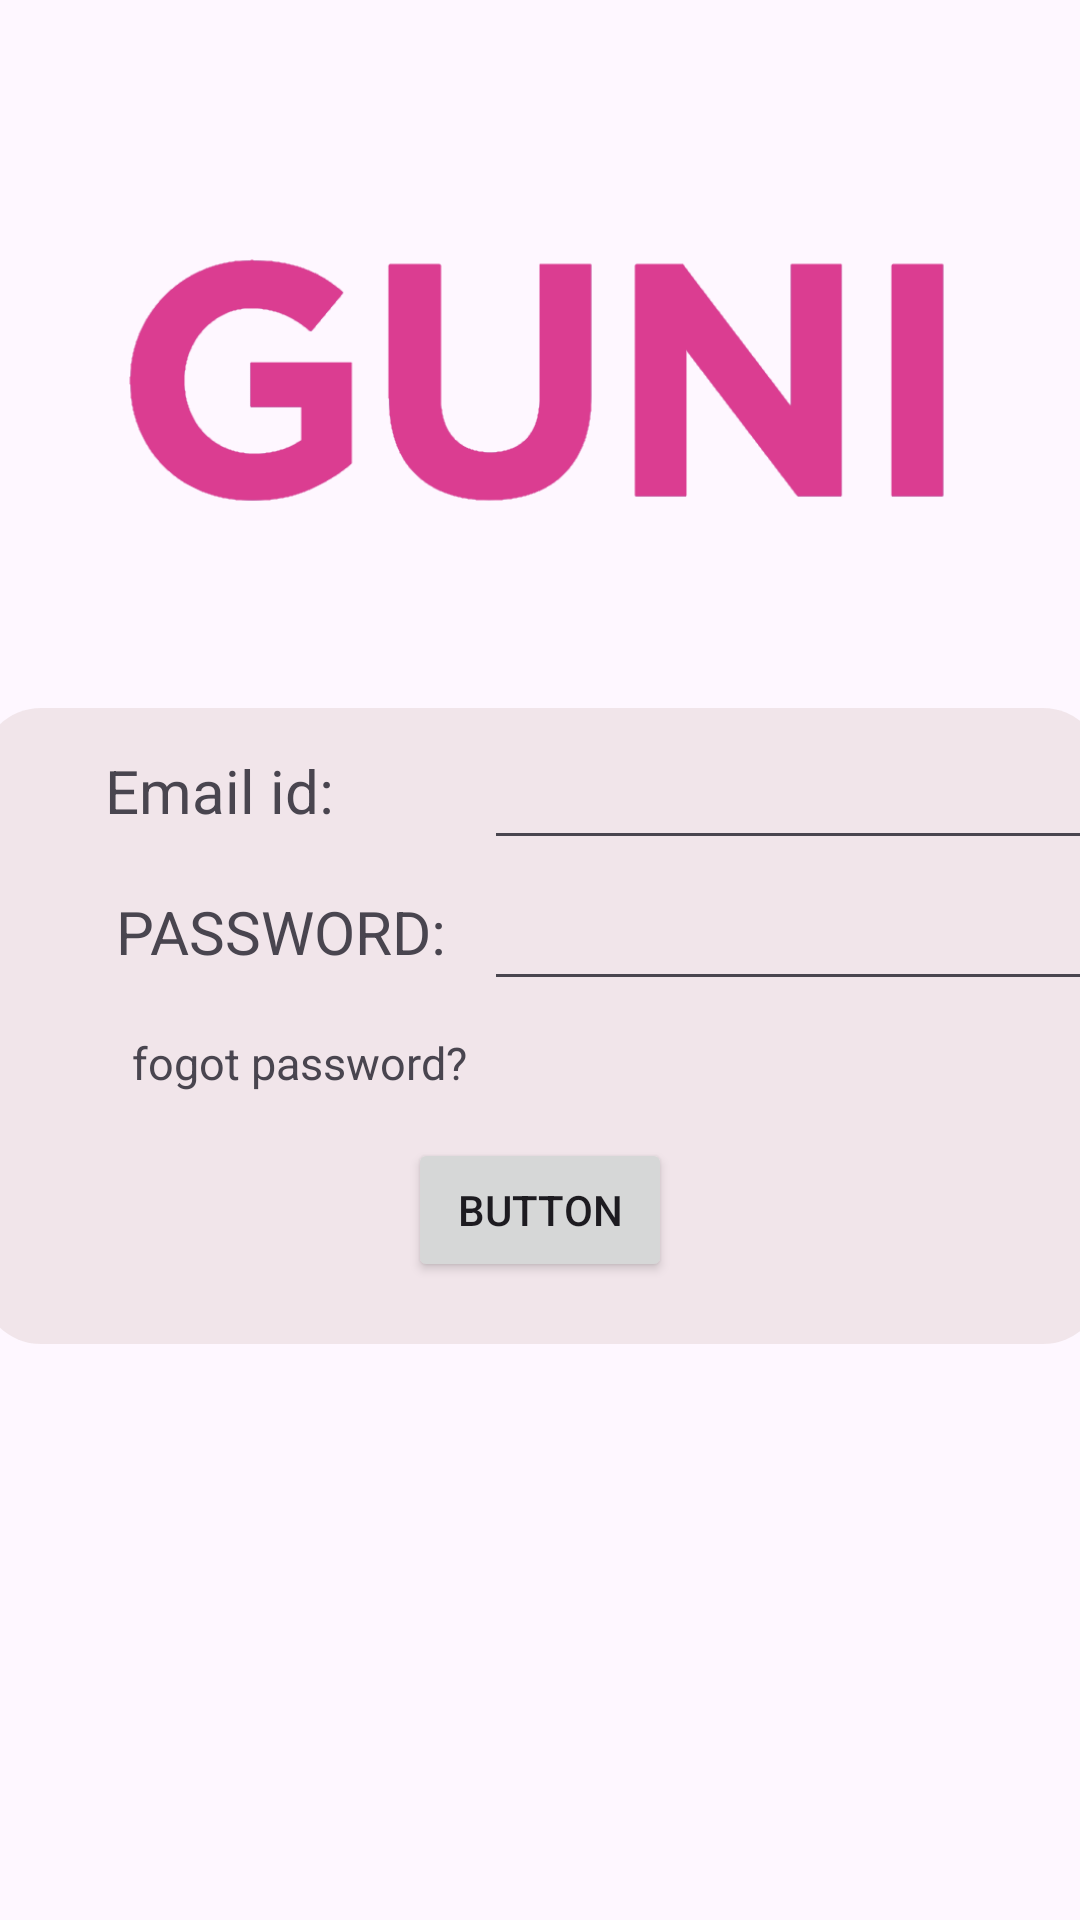

This screen was rendered from an Android layout file. Write that file and the resources it references.
<!-- AndroidManifest.xml: application theme Theme.MAD_23012021032_PRACTICAL3 -->
<!-- res/layout/activity_loginpage.xml -->
<?xml version="1.0" encoding="utf-8"?>
<androidx.constraintlayout.widget.ConstraintLayout xmlns:android="http://schemas.android.com/apk/res/android"
    xmlns:app="http://schemas.android.com/apk/res-auto"
    xmlns:tools="http://schemas.android.com/tools"
    android:id="@+id/main"
    android:layout_width="match_parent"
    android:layout_height="match_parent"
    tools:context=".loginpage">


    <ImageView
        android:id="@+id/imageView"
        android:layout_width="288dp"
        android:layout_height="200dp"
        android:layout_marginTop="26dp"
        app:layout_constraintEnd_toEndOf="parent"
        app:layout_constraintStart_toStartOf="parent"
        app:layout_constraintTop_toTopOf="parent"
        app:srcCompat="@drawable/guni_pink_logo" />

    <TextView
        android:id="@+id/textView3"
        android:layout_width="wrap_content"
        android:layout_height="wrap_content"
        android:layout_marginStart="35dp"
        android:layout_marginTop="24dp"
        android:gravity="center"
        android:text="Email id:"
        android:textSize="20sp"
        app:layout_constraintStart_toStartOf="parent"
        app:layout_constraintTop_toBottomOf="@+id/imageView" />

    <EditText
        android:id="@+id/editTextText2"
        android:layout_width="wrap_content"
        android:layout_height="wrap_content"
        android:layout_marginStart="50dp"
        android:ems="10"
        android:inputType="text"
        android:minHeight="48dp"
        app:layout_constraintBaseline_toBaselineOf="@+id/textView3"
        app:layout_constraintStart_toEndOf="@+id/textView3" />

    <TextView
        android:id="@+id/textView4"
        android:layout_width="wrap_content"
        android:layout_height="wrap_content"
        android:layout_marginStart="40dp"
        android:layout_marginTop="20dp"
        android:gravity="center"
        android:text="PASSWORD:"
        android:textSize="20sp"
        app:layout_constraintEnd_toEndOf="@+id/textView3"
        app:layout_constraintStart_toStartOf="@+id/textView3"
        app:layout_constraintTop_toBottomOf="@+id/textView3" />

    <EditText
        android:id="@+id/editTextText3"
        android:layout_width="wrap_content"
        android:layout_height="wrap_content"
        android:ems="10"
        android:inputType="text"
        android:minHeight="48dp"
        app:layout_constraintBaseline_toBaselineOf="@+id/textView4"
        app:layout_constraintEnd_toEndOf="@+id/editTextText2"
        app:layout_constraintStart_toStartOf="@+id/editTextText2" />

    <TextView
        android:id="@+id/textView5"
        android:layout_width="wrap_content"
        android:layout_height="wrap_content"
        android:layout_marginTop="20dp"
        android:text="fogot password?"
        android:textSize="15sp"
        app:layout_constraintEnd_toStartOf="@+id/editTextText3"
        app:layout_constraintStart_toStartOf="@+id/textView4"
        app:layout_constraintTop_toBottomOf="@+id/textView4" />

    <Button
        android:id="@+id/button"
        android:layout_width="wrap_content"
        android:layout_height="wrap_content"
        android:layout_marginTop="15dp"
        android:text="Button"
        app:layout_constraintEnd_toEndOf="parent"
        app:layout_constraintStart_toStartOf="parent"
        app:layout_constraintTop_toBottomOf="@+id/textView5" />

    <ImageView
        android:id="@+id/imageView2"
        android:layout_width="374dp"
        android:layout_height="212dp"
        android:layout_marginTop="10dp"
        app:layout_constraintEnd_toEndOf="parent"
        app:layout_constraintHorizontal_bias="0.486"
        app:layout_constraintStart_toStartOf="parent"
        app:layout_constraintTop_toBottomOf="@+id/imageView"
        app:srcCompat="@drawable/bg"
        android:elevation="-10dp
"/>
</androidx.constraintlayout.widget.ConstraintLayout>
<!-- resources referenced by this layout -->
<resources>
  <!-- drawable bg (drawable) -->
  <?xml version="1.0" encoding="utf-8"?>
  <shape xmlns:android="http://schemas.android.com/apk/res/android"
      android:shape="rectangle">
  
      
      <solid android:color="#61DBC7C7" />  
  
      
      <corners android:radius="20dp" />  
  
  
  </shape>
  <!-- drawable guni_pink_logo: png bitmap (drawable, 14234 bytes) -->
  <style name="Theme.MAD_23012021032_PRACTICAL3" parent="Base.Theme.MAD_23012021032_PRACTICAL3" />
  <style name="Base.Theme.MAD_23012021032_PRACTICAL3" parent="Theme.Material3.DayNight.NoActionBar">
          
          
      </style>
</resources>
